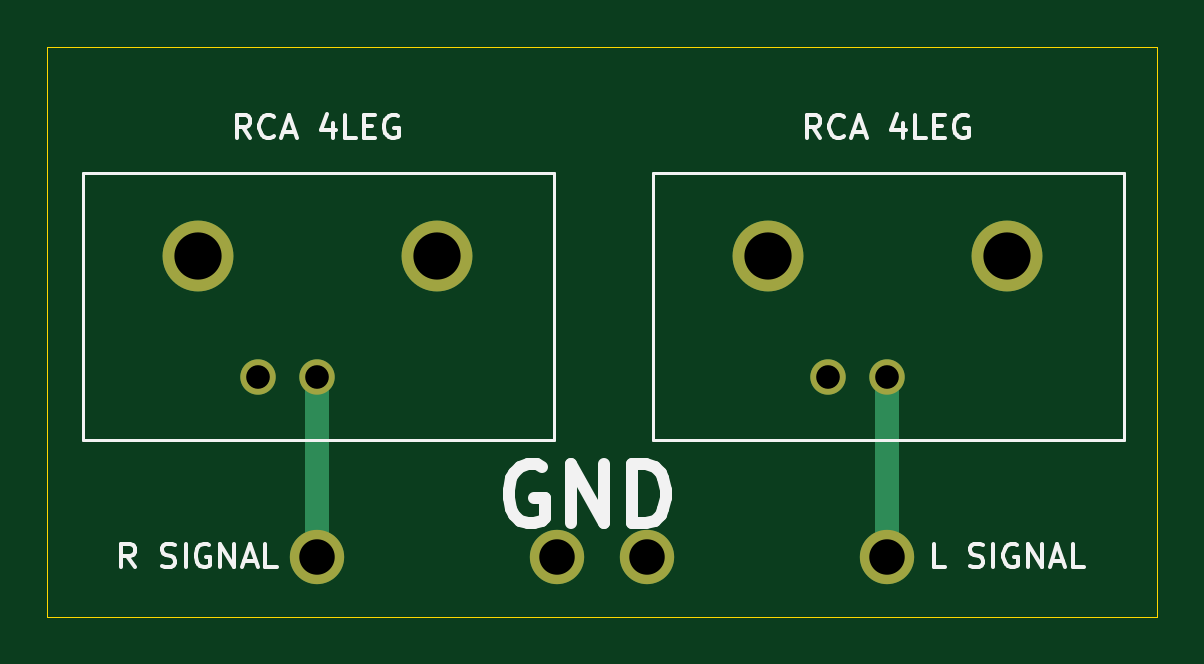
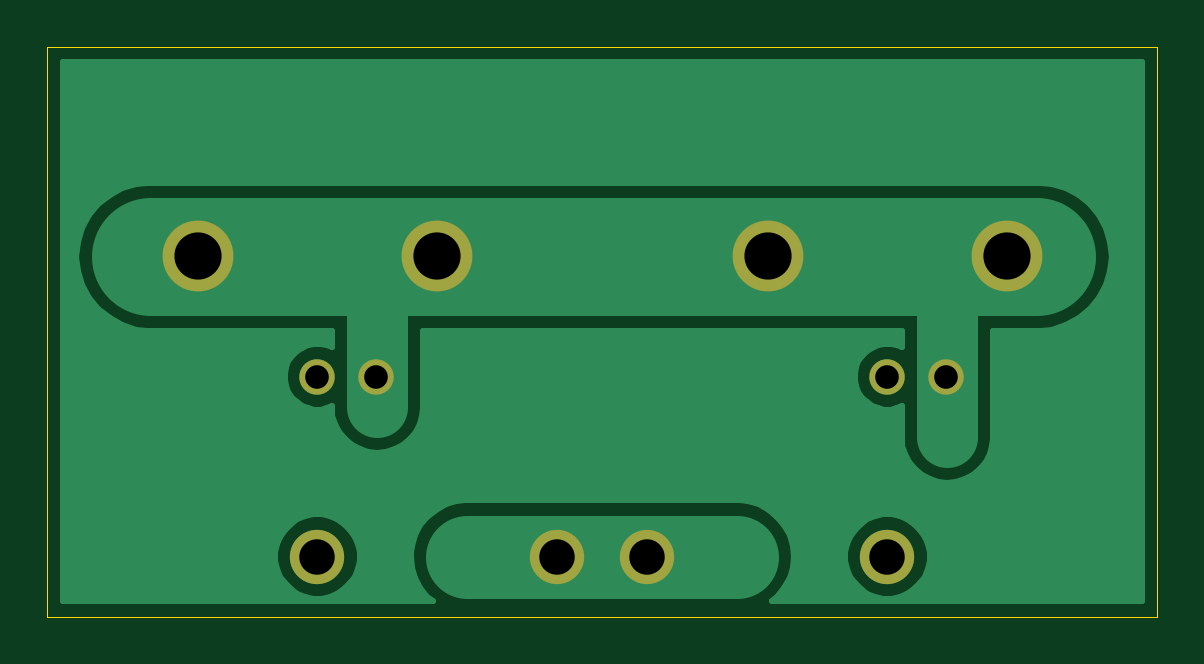
Circuit board: 11 layer files. Board 47.0 x 24.1 mm.
- bottom_copper: RCA BOARD-B_Cu.gbr (13495 bytes)
- bottom_mask: RCA BOARD-B_Mask.gbr (967 bytes)
- paste: RCA BOARD-B_Paste.gbr (463 bytes)
- bottom_silk: RCA BOARD-B_SilkS.gbr (464 bytes)
- outline: RCA BOARD-Edge_Cuts.gbr (697 bytes)
- top_copper: RCA BOARD-F_Cu.gbr (1456 bytes)
- top_mask: RCA BOARD-F_Mask.gbr (967 bytes)
- paste: RCA BOARD-F_Paste.gbr (463 bytes)
- top_silk: RCA BOARD-F_SilkS.gbr (8301 bytes)
- drill: RCA BOARD-NPTH.drl (271 bytes)
- drill: RCA BOARD-PTH.drl (471 bytes)

=== bottom_copper: RCA BOARD-B_Cu.gbr (13495 bytes, source omitted) ===
=== bottom_mask: RCA BOARD-B_Mask.gbr ===
%TF.GenerationSoftware,KiCad,Pcbnew,(5.1.10)-1*%
%TF.CreationDate,2021-10-22T00:50:49+01:00*%
%TF.ProjectId,RCA BOOARD,52434120-424f-44f4-9152-442e6b696361,rev?*%
%TF.SameCoordinates,Original*%
%TF.FileFunction,Soldermask,Bot*%
%TF.FilePolarity,Negative*%
%FSLAX46Y46*%
G04 Gerber Fmt 4.6, Leading zero omitted, Abs format (unit mm)*
G04 Created by KiCad (PCBNEW (5.1.10)-1) date 2021-10-22 00:50:49*
%MOMM*%
%LPD*%
G01*
G04 APERTURE LIST*
%ADD10C,2.300000*%
%ADD11C,3.000000*%
%ADD12C,1.500000*%
G04 APERTURE END LIST*
D10*
%TO.C, *%
X153670000Y-114300000D03*
%TD*%
%TO.C, *%
X143510000Y-114300000D03*
%TD*%
%TO.C, *%
X139700000Y-114300000D03*
%TD*%
%TO.C, *%
X129540000Y-114300000D03*
%TD*%
D11*
%TO.C,RCA 4LEG*%
X148620000Y-101590000D03*
X158720000Y-101590000D03*
D12*
X153670000Y-106690000D03*
X151170000Y-106690000D03*
%TD*%
%TO.C,RCA 4LEG*%
X127040000Y-106690000D03*
X129540000Y-106690000D03*
D11*
X134590000Y-101590000D03*
X124490000Y-101590000D03*
%TD*%
M02*

=== paste: RCA BOARD-B_Paste.gbr ===
%TF.GenerationSoftware,KiCad,Pcbnew,(5.1.10)-1*%
%TF.CreationDate,2021-10-22T00:50:49+01:00*%
%TF.ProjectId,RCA BOOARD,52434120-424f-44f4-9152-442e6b696361,rev?*%
%TF.SameCoordinates,Original*%
%TF.FileFunction,Paste,Bot*%
%TF.FilePolarity,Positive*%
%FSLAX46Y46*%
G04 Gerber Fmt 4.6, Leading zero omitted, Abs format (unit mm)*
G04 Created by KiCad (PCBNEW (5.1.10)-1) date 2021-10-22 00:50:49*
%MOMM*%
%LPD*%
G01*
G04 APERTURE LIST*
G04 APERTURE END LIST*
M02*

=== bottom_silk: RCA BOARD-B_SilkS.gbr ===
%TF.GenerationSoftware,KiCad,Pcbnew,(5.1.10)-1*%
%TF.CreationDate,2021-10-22T00:50:49+01:00*%
%TF.ProjectId,RCA BOOARD,52434120-424f-44f4-9152-442e6b696361,rev?*%
%TF.SameCoordinates,Original*%
%TF.FileFunction,Legend,Bot*%
%TF.FilePolarity,Positive*%
%FSLAX46Y46*%
G04 Gerber Fmt 4.6, Leading zero omitted, Abs format (unit mm)*
G04 Created by KiCad (PCBNEW (5.1.10)-1) date 2021-10-22 00:50:49*
%MOMM*%
%LPD*%
G01*
G04 APERTURE LIST*
G04 APERTURE END LIST*
M02*

=== outline: RCA BOARD-Edge_Cuts.gbr ===
%TF.GenerationSoftware,KiCad,Pcbnew,(5.1.10)-1*%
%TF.CreationDate,2021-10-22T00:50:49+01:00*%
%TF.ProjectId,RCA BOOARD,52434120-424f-44f4-9152-442e6b696361,rev?*%
%TF.SameCoordinates,Original*%
%TF.FileFunction,Profile,NP*%
%FSLAX46Y46*%
G04 Gerber Fmt 4.6, Leading zero omitted, Abs format (unit mm)*
G04 Created by KiCad (PCBNEW (5.1.10)-1) date 2021-10-22 00:50:49*
%MOMM*%
%LPD*%
G01*
G04 APERTURE LIST*
%TA.AperFunction,Profile*%
%ADD10C,0.050000*%
%TD*%
G04 APERTURE END LIST*
D10*
X118110000Y-116840000D02*
X118110000Y-92710000D01*
X165100000Y-116840000D02*
X118110000Y-116840000D01*
X165100000Y-92710000D02*
X165100000Y-116840000D01*
X118110000Y-92710000D02*
X165100000Y-92710000D01*
M02*

=== top_copper: RCA BOARD-F_Cu.gbr ===
%TF.GenerationSoftware,KiCad,Pcbnew,(5.1.10)-1*%
%TF.CreationDate,2021-10-22T00:50:49+01:00*%
%TF.ProjectId,RCA BOOARD,52434120-424f-44f4-9152-442e6b696361,rev?*%
%TF.SameCoordinates,Original*%
%TF.FileFunction,Copper,L1,Top*%
%TF.FilePolarity,Positive*%
%FSLAX46Y46*%
G04 Gerber Fmt 4.6, Leading zero omitted, Abs format (unit mm)*
G04 Created by KiCad (PCBNEW (5.1.10)-1) date 2021-10-22 00:50:49*
%MOMM*%
%LPD*%
G01*
G04 APERTURE LIST*
%TA.AperFunction,ComponentPad*%
%ADD10C,2.300000*%
%TD*%
%TA.AperFunction,ComponentPad*%
%ADD11C,3.000000*%
%TD*%
%TA.AperFunction,ComponentPad*%
%ADD12C,1.500000*%
%TD*%
%TA.AperFunction,Conductor*%
%ADD13C,1.000000*%
%TD*%
G04 APERTURE END LIST*
D10*
%TO.P, ,1*%
%TO.N,N/C*%
X153670000Y-114300000D03*
%TD*%
%TO.P, ,1*%
%TO.N,N/C*%
X143510000Y-114300000D03*
%TD*%
%TO.P, ,1*%
%TO.N,N/C*%
X139700000Y-114300000D03*
%TD*%
%TO.P, ,1*%
%TO.N,N/C*%
X129540000Y-114300000D03*
%TD*%
D11*
%TO.P,RCA 4LEG,1*%
%TO.N,N/C*%
X148620000Y-101590000D03*
%TO.P,RCA 4LEG,2*%
X158720000Y-101590000D03*
D12*
%TO.P,RCA 4LEG,3*%
X153670000Y-106690000D03*
%TO.P,RCA 4LEG,4*%
X151170000Y-106690000D03*
%TD*%
%TO.P,RCA 4LEG,4*%
%TO.N,N/C*%
X127040000Y-106690000D03*
%TO.P,RCA 4LEG,3*%
X129540000Y-106690000D03*
D11*
%TO.P,RCA 4LEG,2*%
X134590000Y-101590000D03*
%TO.P,RCA 4LEG,1*%
X124490000Y-101590000D03*
%TD*%
D13*
%TO.N,*%
X129540000Y-106690000D02*
X129540000Y-114300000D01*
X153670000Y-106690000D02*
X153670000Y-114300000D01*
%TD*%
M02*

=== top_mask: RCA BOARD-F_Mask.gbr ===
%TF.GenerationSoftware,KiCad,Pcbnew,(5.1.10)-1*%
%TF.CreationDate,2021-10-22T00:50:49+01:00*%
%TF.ProjectId,RCA BOOARD,52434120-424f-44f4-9152-442e6b696361,rev?*%
%TF.SameCoordinates,Original*%
%TF.FileFunction,Soldermask,Top*%
%TF.FilePolarity,Negative*%
%FSLAX46Y46*%
G04 Gerber Fmt 4.6, Leading zero omitted, Abs format (unit mm)*
G04 Created by KiCad (PCBNEW (5.1.10)-1) date 2021-10-22 00:50:49*
%MOMM*%
%LPD*%
G01*
G04 APERTURE LIST*
%ADD10C,2.300000*%
%ADD11C,3.000000*%
%ADD12C,1.500000*%
G04 APERTURE END LIST*
D10*
%TO.C, *%
X153670000Y-114300000D03*
%TD*%
%TO.C, *%
X143510000Y-114300000D03*
%TD*%
%TO.C, *%
X139700000Y-114300000D03*
%TD*%
%TO.C, *%
X129540000Y-114300000D03*
%TD*%
D11*
%TO.C,RCA 4LEG*%
X148620000Y-101590000D03*
X158720000Y-101590000D03*
D12*
X153670000Y-106690000D03*
X151170000Y-106690000D03*
%TD*%
%TO.C,RCA 4LEG*%
X127040000Y-106690000D03*
X129540000Y-106690000D03*
D11*
X134590000Y-101590000D03*
X124490000Y-101590000D03*
%TD*%
M02*

=== paste: RCA BOARD-F_Paste.gbr ===
%TF.GenerationSoftware,KiCad,Pcbnew,(5.1.10)-1*%
%TF.CreationDate,2021-10-22T00:50:49+01:00*%
%TF.ProjectId,RCA BOOARD,52434120-424f-44f4-9152-442e6b696361,rev?*%
%TF.SameCoordinates,Original*%
%TF.FileFunction,Paste,Top*%
%TF.FilePolarity,Positive*%
%FSLAX46Y46*%
G04 Gerber Fmt 4.6, Leading zero omitted, Abs format (unit mm)*
G04 Created by KiCad (PCBNEW (5.1.10)-1) date 2021-10-22 00:50:49*
%MOMM*%
%LPD*%
G01*
G04 APERTURE LIST*
G04 APERTURE END LIST*
M02*

=== top_silk: RCA BOARD-F_SilkS.gbr (8301 bytes, source omitted) ===
=== drill: RCA BOARD-NPTH.drl ===
M48
; DRILL file {KiCad (5.1.10)-1} date 10/22/21 00:50:44
; FORMAT={-:-/ absolute / inch / decimal}
; #@! TF.CreationDate,2021-10-22T00:50:44+01:00
; #@! TF.GenerationSoftware,Kicad,Pcbnew,(5.1.10)-1
; #@! TF.FileFunction,NonPlated,1,2,NPTH
FMAT,2
INCH
%
G90
G05
T0
M30

=== drill: RCA BOARD-PTH.drl ===
M48
; DRILL file {KiCad (5.1.10)-1} date 10/22/21 00:50:44
; FORMAT={-:-/ absolute / inch / decimal}
; #@! TF.CreationDate,2021-10-22T00:50:44+01:00
; #@! TF.GenerationSoftware,Kicad,Pcbnew,(5.1.10)-1
; #@! TF.FileFunction,Plated,1,2,PTH
FMAT,2
INCH
T1C0.0394
T2C0.0591
T3C0.0787
%
G90
G05
T1
X5.0016Y-4.2004
X5.1Y-4.2004
X5.9516Y-4.2004
X6.05Y-4.2004
T2
X5.1Y-4.5
X5.5Y-4.5
X5.65Y-4.5
X6.05Y-4.5
T3
X4.9012Y-3.9996
X5.2988Y-3.9996
X5.8512Y-3.9996
X6.2488Y-3.9996
T0
M30

